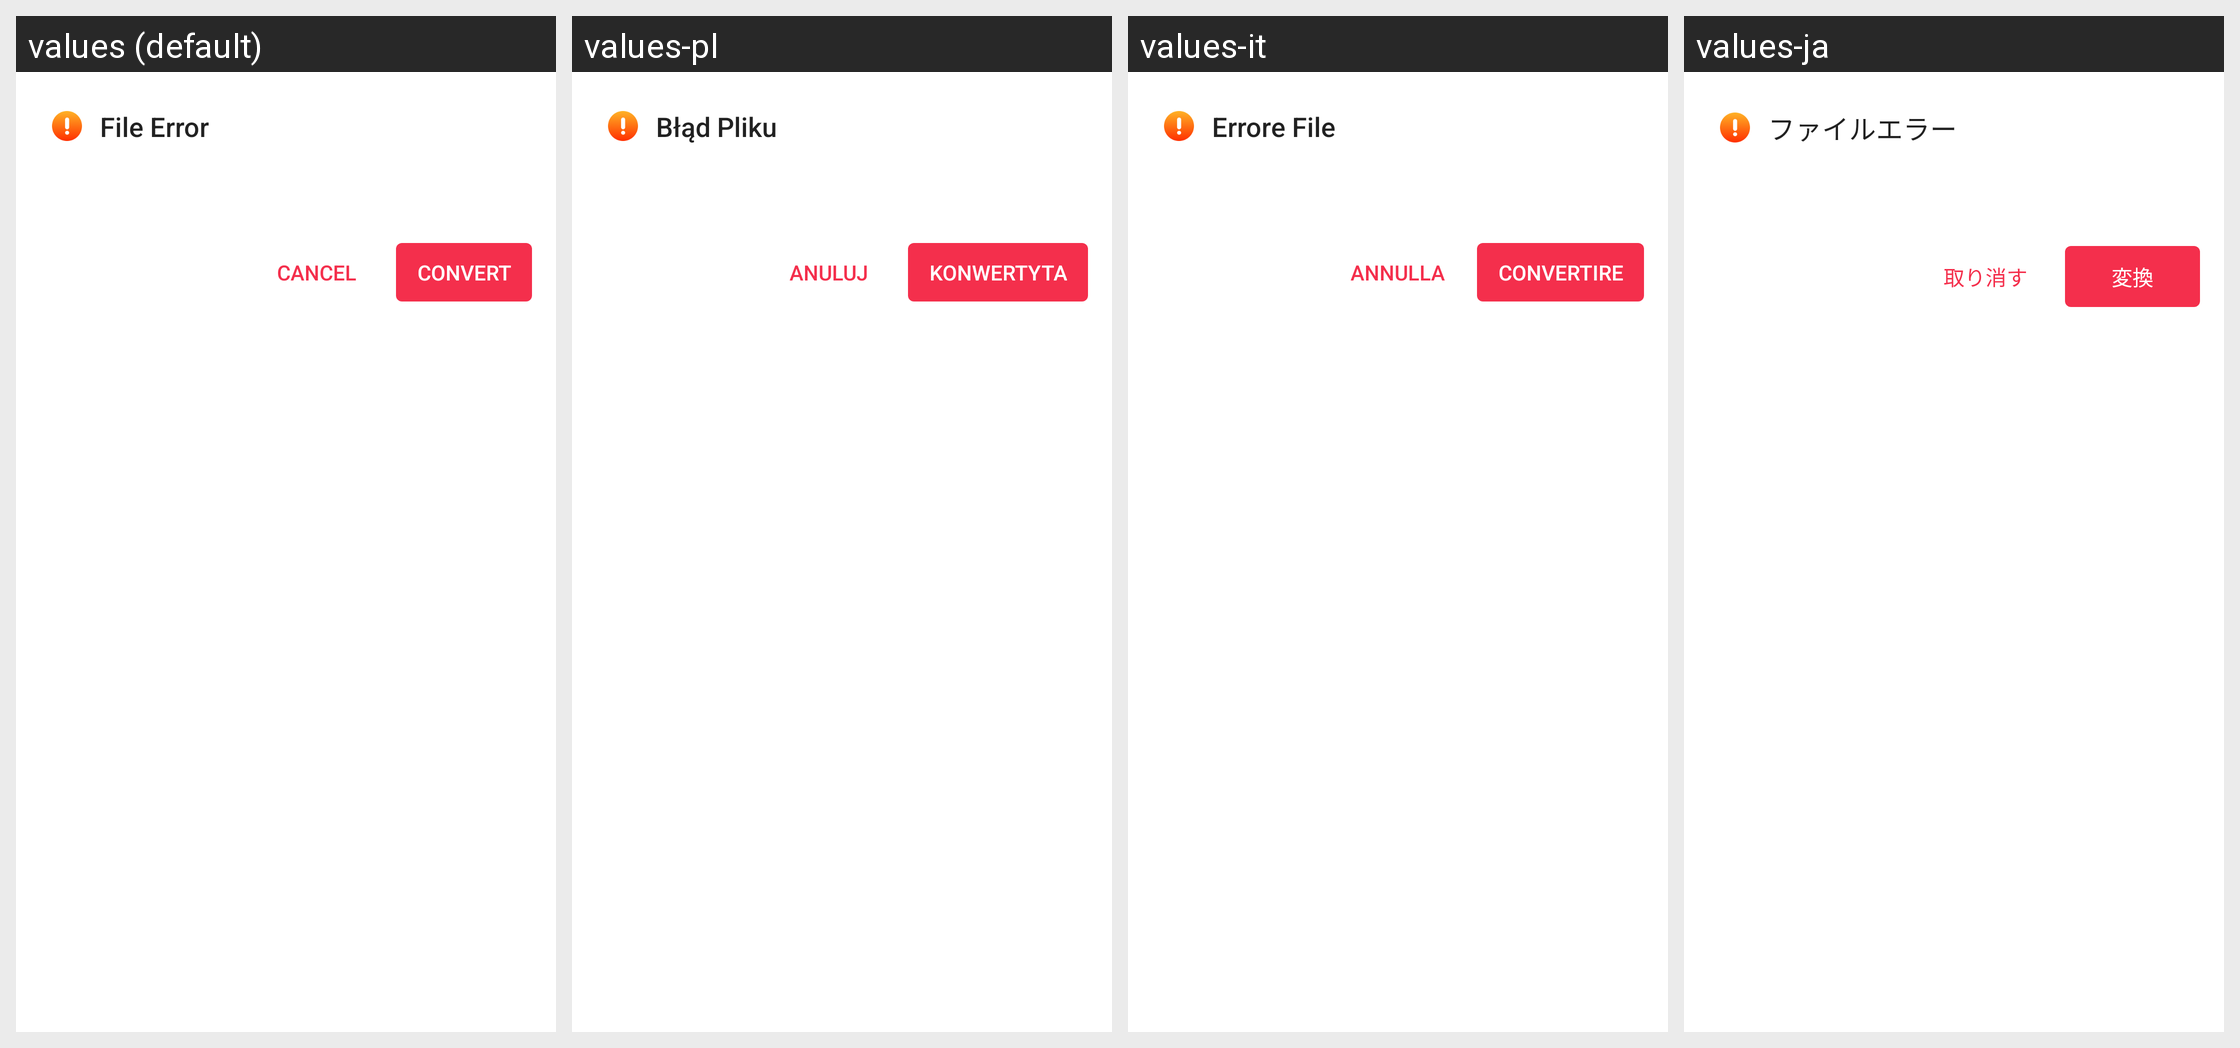

The same Android screen rendered under several of its app's locales, left to right. List the strings drawn on it with the default value and each locale's translation.
Android screen res/layout/layout0056.xml rendered under 4 locales, left to right: values (default), values-pl, values-it, values-ja. Device: Nexus 5 (rendered at 1080×1920; each locale shown at half size, 540×960, under a caption strip naming it); theme style000f.
Other locales in the repository, not shown: values-af, values-am, values-ar, values-as, values-az, values-be, values-bg, values-bn, values-bs, values-ca, values-cs, values-da, values-de, values-el, values-en-rCA, values-en-rGB, values-en-rIN, values-en-rXC, values-es, values-es-rGT, values-es-rMX, values-es-rUS, values-et, values-eu, values-fa, values-fi, values-fr, values-fr-rCA, values-gl, values-gu, values-he, values-hi, values-hr, values-hu, values-hy, values-in, values-is, values-iw, values-ka, values-kk, values-km, values-kn, values-kn-rIN, values-ko, values-ky, values-lo, values-lt, values-lv, values-mk, values-ml, values-ml-rIN, values-mn, values-mr, values-ms, values-my, values-nb, values-ne, values-nl, values-or, values-pa, values-pa-rIN, values-pt, values-pt-rBR, values-pt-rPT, values-ro, values-ru, values-ru-rRU, values-si, values-sk, values-sl, values-sq, values-sr, values-sv, values-sw, values-ta, values-ta-rIN, values-te, values-te-rIN, values-th, values-tl, values-tr, values-uk, values-ur, values-ur-rIN, values-uz, values-vi, values-zh, values-zh-rCN, values-zh-rHK, values-zh-rTW, values-zu.
Strings drawn on this screen, with the default value and each locale's value (text and hints the layout hard-codes, and strings that could not be matched under every locale, appear in the picture but are not listed):

string00d5
  values: File Error
  values-pl: Błąd Pliku
  values-it: Errore File
  values-ja: ファイルエラー

string0046
  values: Cancel
  values-pl: Anuluj
  values-it: Annulla
  values-ja: 取り消す

string006b
  values: Convert
  values-pl: Konwertyta
  values-it: Convertire
  values-ja: 変換
